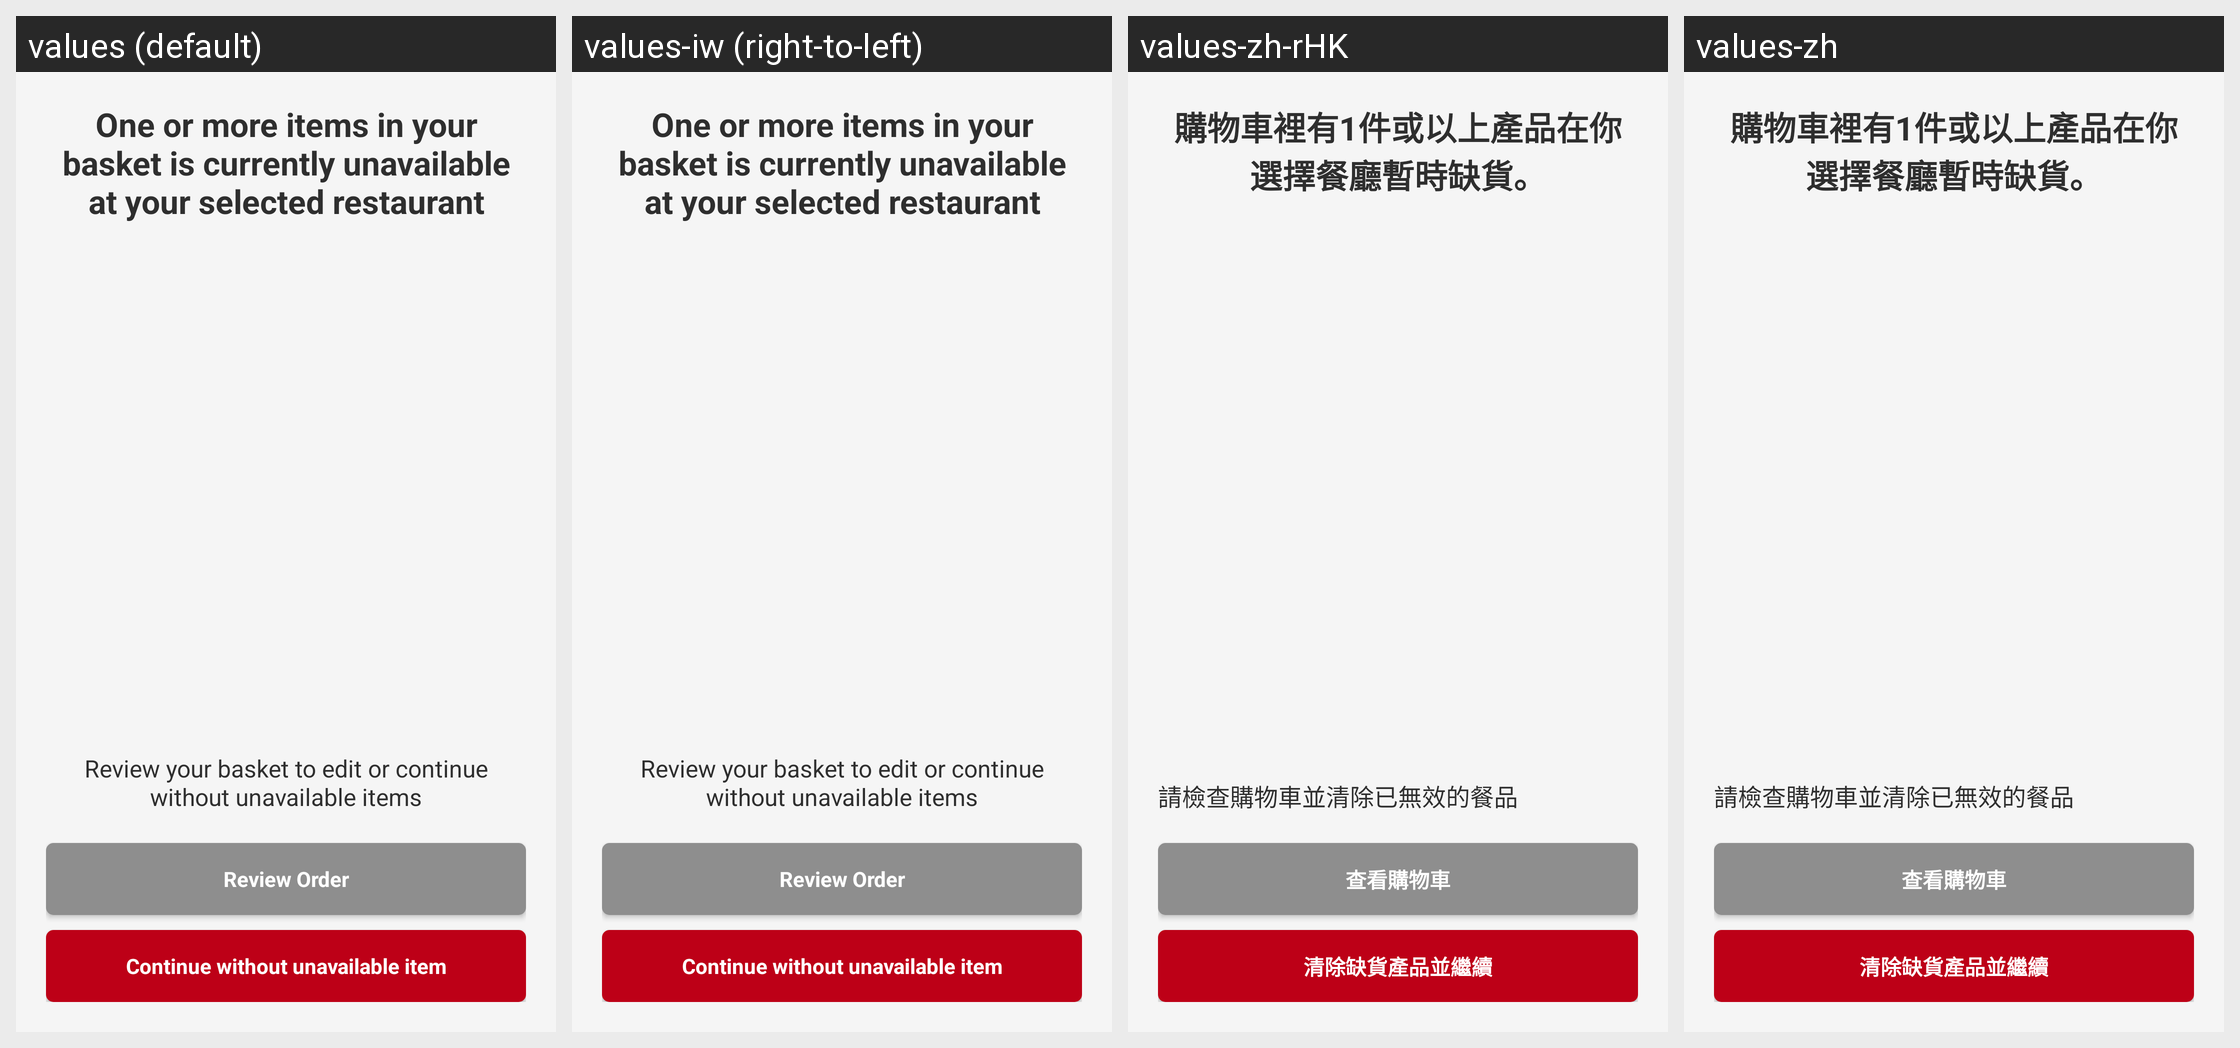

Strings drawn on this Android screen and how each of the app's shown locales translates them:
Android screen res/layout/fragment_check_in_items_unavailable.xml rendered under 4 locales, left to right: values (default), values-iw (right-to-left), values-zh-rHK, values-zh. Device: Nexus 5 (rendered at 1080×1920; each locale shown at half size, 540×960, under a caption strip naming it); theme AppTheme.
Other locales in the repository, not shown: values-af, values-am, values-ar, values-bg, values-ca, values-cs, values-da, values-de, values-el, values-en-rGB, values-es, values-es-rUS, values-fa, values-fi, values-fr, values-fr-rCA, values-hi, values-hr, values-hu, values-in, values-it, values-ja, values-ko, values-lt, values-lv, values-nl, values-pl, values-pt-rPT, values-ro, values-ru, values-sk, values-sl, values-sr, values-sv, values-sw, values-th, values-tr, values-uk, values-vi, values-zh-rCN, values-zh-rTW, values-zu.
Strings drawn on this screen, with the default value and each locale's value (text and hints the layout hard-codes, and strings that could not be matched under every locale, appear in the picture but are not listed):

items_unavailable_checkout
  values: One or more items in your basket is currently unavailable at your selected restaurant
  values-iw: One or more items in your basket is currently unavailable at your selected restaurant  [not translated; the default value is used]
  values-zh-rHK: 購物車裡有1件或以上產品在你選擇餐廳暫時缺貨。
  values-zh: 購物車裡有1件或以上產品在你選擇餐廳暫時缺貨。

instructions_checkin
  values: Review your basket to edit or continue without unavailable items
  values-iw: Review your basket to edit or continue without unavailable items  [not translated; the default value is used]
  values-zh-rHK: 請檢查購物車並清除已無效的餐品
  values-zh: 請檢查購物車並清除已無效的餐品

button_review_order
  values: Review Order
  values-iw: Review Order  [not translated; the default value is used]
  values-zh-rHK: 查看購物車
  values-zh: 查看購物車

continue_checkin
  values: Continue without unavailable item
  values-iw: Continue without unavailable item  [not translated; the default value is used]
  values-zh-rHK: 清除缺貨產品並繼續
  values-zh: 清除缺貨產品並繼續
